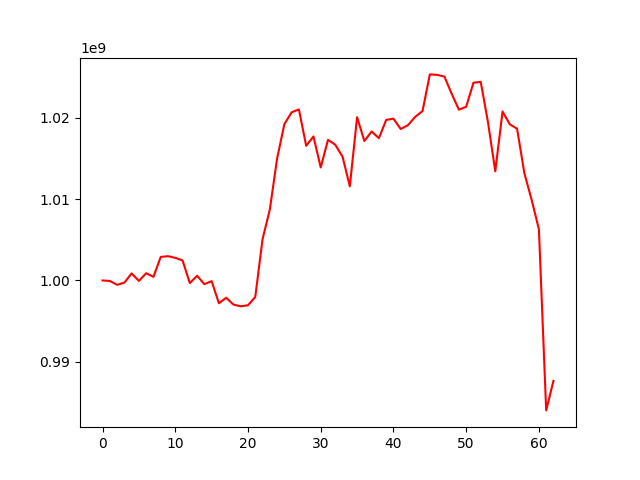

Source data for this figure (header and first rows):
, 0
0, 1000000000
1, 999942126
2, 999463526
3, 999739881
4, 1000864330
5, 999949458
6, 1000893087
7, 1000446429
8, 1002895702
9, 1002980127
10, 1002781025
11, 1002462426
12, 999683251
13, 1000574992
14, 999546724
15, 999915650
16, 997203885
17, 997875131
18, 997040964
19, 996827582
20, 996957527
21, 997974954
22, 1005071783
23, 1008710551
24, 1014967831
25, 1019203448
26, 1020657521
27, 1021011495
28, 1016541836
29, 1017689866
30, 1013882846
31, 1017276717
32, 1016673050
33, 1015210042
34, 1011568792
35, 1020059868
36, 1017131906
37, 1018305538
38, 1017481736
39, 1019727212
40, 1019878157
41, 1018601608
42, 1019082337
43, 1020109939
44, 1020812305
45, 1025314221
46, 1025260119
47, 1025050237
48, 1022948356
49, 1020978839
50, 1021340782
51, 1024289431
52, 1024401062
53, 1019430883
54, 1013408344
55, 1020752807
56, 1019184930
57, 1018639030
58, 1013186472
59, 1009906400
... 3 more rows
